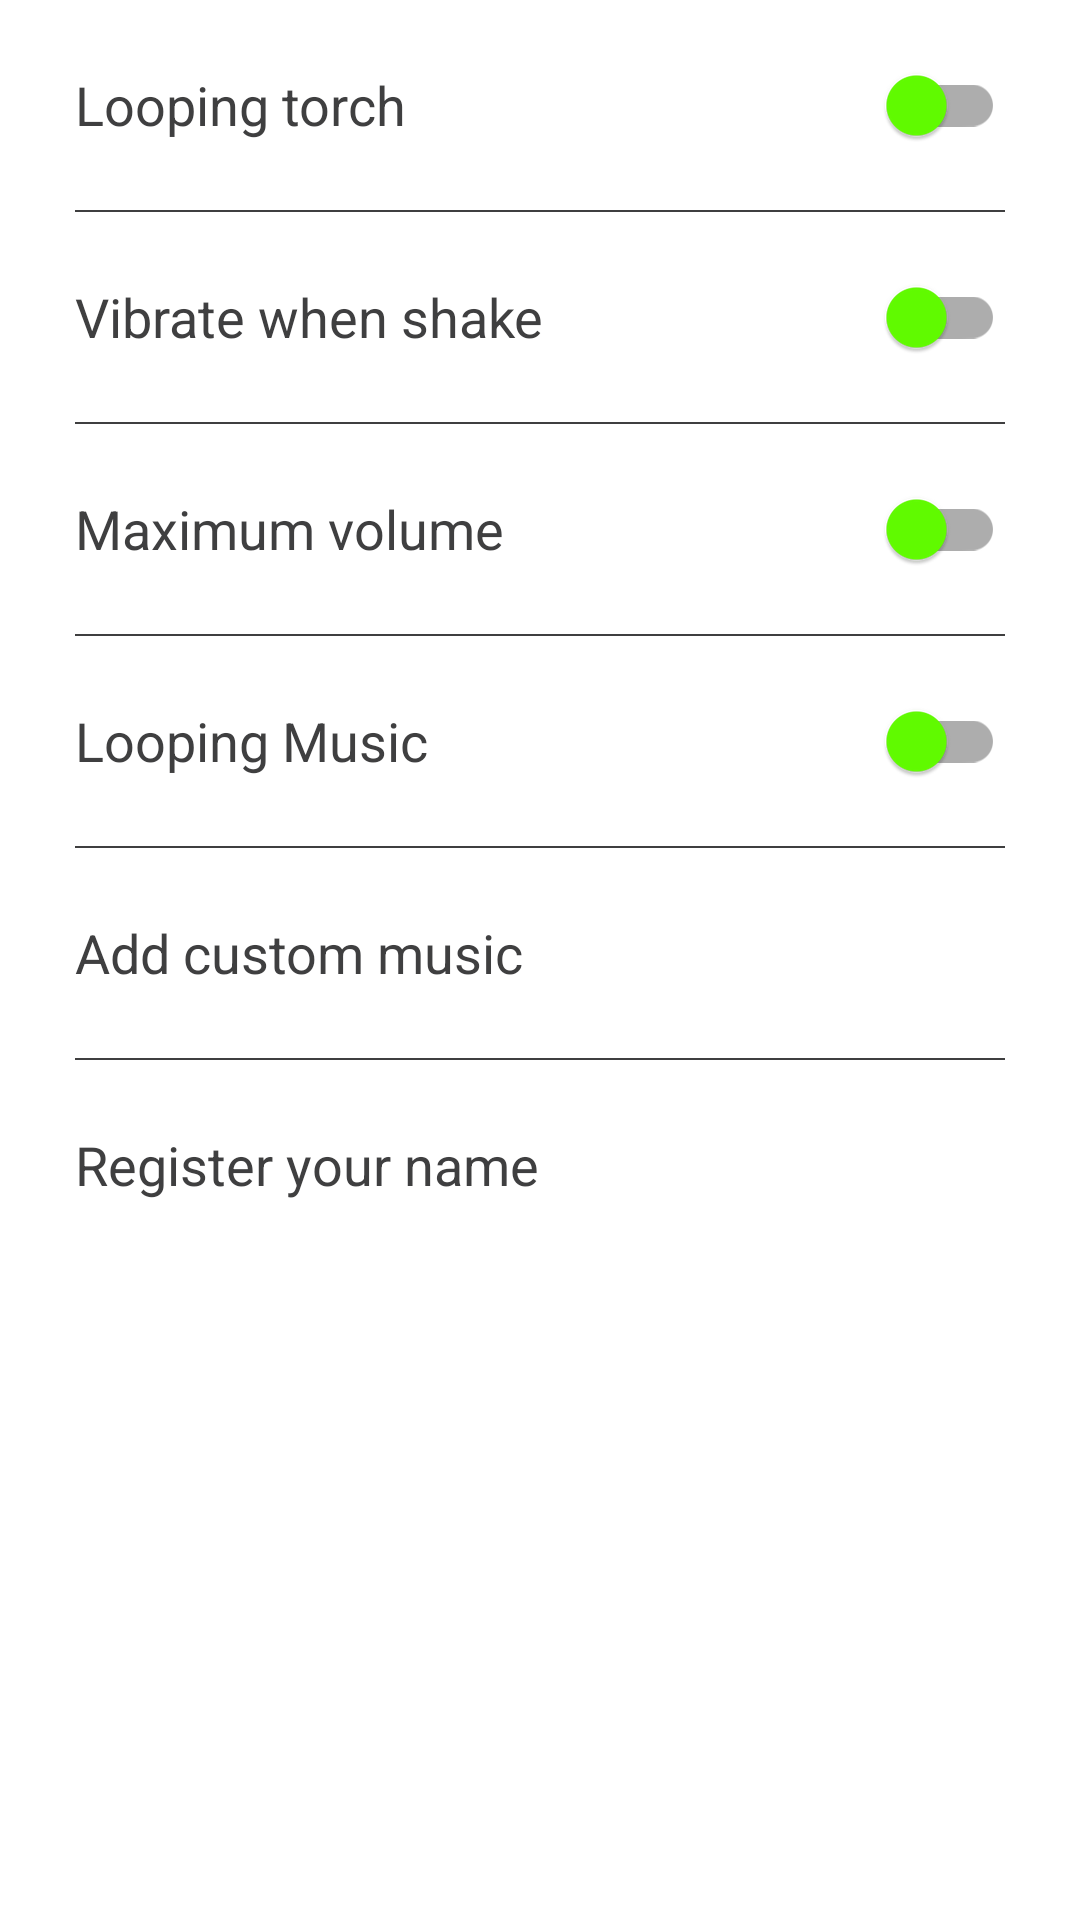

Reconstruct the res/layout file that produces this screen, plus the resources it refers to.
<!-- AndroidManifest.xml: application theme AppTheme -->
<!-- res/layout/bottom_setting.xml -->
<?xml version="1.0" encoding="utf-8"?>
<LinearLayout xmlns:android="http://schemas.android.com/apk/res/android"
    xmlns:app="http://schemas.android.com/apk/res-auto"
    xmlns:tools="http://schemas.android.com/tools"
    android:orientation="vertical"
    android:layout_width="match_parent"
    android:id="@+id/bottom_setting"
    android:elevation="15dp"
    app:behavior_hideable="true"
    android:paddingBottom="25dp"
    app:behavior_skipCollapsed="true"
    android:background="@drawable/appbar"
    app:layout_behavior="com.google.android.material.bottomsheet.BottomSheetBehavior"
    android:layout_height="wrap_content">

    <LinearLayout
        android:background="?attr/selectableItemBackground"
        android:layout_width="match_parent"
        android:layout_height="70dp">
        <com.google.android.material.switchmaterial.SwitchMaterial
            android:id="@+id/torchLoop"
            android:layout_width="match_parent"
            android:layout_height="match_parent"
            android:gravity="center_vertical"
            app:thumbTint="@color/colorPrimaryDark"
            android:layout_gravity="center_vertical"
            android:layout_marginLeft="25dp"
            android:layout_marginRight="25dp"
            android:textSize="18sp"
            android:textColor="@color/gray"
            android:text="Looping torch"/>
    </LinearLayout>
    <View
        android:layout_marginLeft="25dp"
        android:layout_marginRight="25dp"
        android:layout_width="match_parent"
        android:layout_height="0.5dp"
        android:background="@color/gray"/>

    <LinearLayout
        android:background="?attr/selectableItemBackground"
        android:layout_width="match_parent"
        android:layout_height="70dp">

        <com.google.android.material.switchmaterial.SwitchMaterial
            android:id="@+id/vibrate"
            android:layout_width="match_parent"
            android:layout_height="match_parent"
            android:layout_gravity="center_vertical"
            android:layout_marginLeft="25dp"
            android:layout_marginRight="25dp"
            android:textSize="18sp"
            android:textColor="@color/gray"
            app:thumbTint="@color/colorPrimaryDark"
            android:gravity="center_vertical"
            android:text="Vibrate when shake" />
    </LinearLayout>
    <View
        android:layout_marginLeft="25dp"
        android:layout_marginRight="25dp"
        android:layout_width="match_parent"
        android:layout_height="0.5dp"
        android:background="@color/gray"/>

    <LinearLayout
        android:background="?attr/selectableItemBackground"
        android:layout_width="match_parent"
        android:layout_height="70dp">
        <com.google.android.material.switchmaterial.SwitchMaterial
            android:id="@+id/max"
            android:layout_width="match_parent"
            android:layout_height="match_parent"
            android:gravity="center_vertical"
            android:layout_gravity="center_vertical"
            android:layout_marginLeft="25dp"
            android:textSize="18sp"
            android:textColor="@color/gray"
            android:layout_marginRight="25dp"
            app:thumbTint="@color/colorPrimaryDark"
            android:text="Maximum volume"/>
    </LinearLayout>
    <View
        android:layout_marginLeft="25dp"
        android:layout_marginRight="25dp"
        android:layout_width="match_parent"
        android:layout_height="0.5dp"
        android:background="@color/gray"/>
    <LinearLayout
        android:background="?attr/selectableItemBackground"
        android:layout_width="match_parent"
        android:layout_height="70dp">
        <com.google.android.material.switchmaterial.SwitchMaterial
            android:id="@+id/MusicLoop"
            android:layout_width="match_parent"
            android:layout_height="match_parent"
            android:gravity="center_vertical"
            android:layout_gravity="center_vertical"
            android:layout_marginLeft="25dp"
            android:textSize="18sp"
            android:textColor="@color/gray"
            android:layout_marginRight="25dp"
            app:thumbTint="@color/colorPrimaryDark"
            android:text="Looping Music"/>
    </LinearLayout>
    <View
        android:layout_marginLeft="25dp"
        android:layout_marginRight="25dp"
        android:layout_width="match_parent"
        android:layout_height="0.5dp"
        android:background="@color/gray"/>

    <LinearLayout
        android:id="@+id/custom"
        android:background="?attr/selectableItemBackground"
        android:layout_gravity="center_vertical"
        android:layout_width="match_parent"
        android:paddingLeft="25dp"
        android:layout_height="70dp">
        <TextView
            android:layout_width="wrap_content"
            android:layout_height="match_parent"
            android:layout_gravity="center_vertical"
            android:gravity="center_vertical"
            android:text="Add custom music"
            android:textSize="18sp"
            android:textColor="@color/gray"
            app:layout_constraintStart_toStartOf="parent"
            tools:ignore="MissingConstraints" />
    </LinearLayout>
    <View
        android:layout_marginLeft="25dp"
        android:layout_marginRight="25dp"
        android:layout_width="match_parent"
        android:layout_height="0.5dp"
        android:background="@color/gray"/>

    <LinearLayout
        android:id="@+id/name"
        android:background="?attr/selectableItemBackground"
        android:layout_gravity="center_vertical"
        android:layout_width="match_parent"
        android:paddingLeft="25dp"
        android:layout_height="70dp">
        <TextView
            android:layout_width="wrap_content"
            android:layout_height="match_parent"
            android:layout_gravity="center_vertical"
            android:gravity="center_vertical"
            android:text="Register your name"
            android:textSize="18sp"
            android:textColor="@color/gray"
            app:layout_constraintStart_toStartOf="parent"
            tools:ignore="MissingConstraints" />
    </LinearLayout>

</LinearLayout>
<!-- resources referenced by this layout -->
<resources>
  <color name="colorPrimaryDark">#62FF00</color>
  <color name="gray">#3F3F40</color>
  <style name="AppTheme" parent="Theme.MaterialComponents.DayNight.NoActionBar">
          
          <item name="colorPrimary">@color/colorPrimary</item>
          <item name="colorPrimaryDark">@color/colorPrimaryDark</item>
          <item name="colorAccent">@color/colorAccent</item>
          <item name="snackbarStyle">@style/Widget.App.Snackbar</item>
          <item name="snackbarButtonStyle">@style/Widget.App.SnackbarButton</item>
          <item name="android:statusBarColor">@android:color/white</item>
      </style>
  <color name="colorPrimary">#505365</color>
  <color name="colorAccent">#77FF00</color>
  <style name="Widget.App.Snackbar" parent="Widget.MaterialComponents.Snackbar">
          <item name="materialThemeOverlay">@style/ThemeOverlay.App.Snackbar</item>
          <item name="actionTextColorAlpha">1</item>
      </style>
  <style name="Widget.App.SnackbarButton" parent="Widget.MaterialComponents.Button.TextButton.Snackbar">
          <item name="android:textColor">@color/colorPrimaryDark</item>
      </style>
  <style name="ThemeOverlay.App.Snackbar" parent="">
          <item name="colorPrimary">@color/colorPrimaryDark</item>
          <item name="colorOnSurface">@color/gray</item>
      </style>
</resources>
